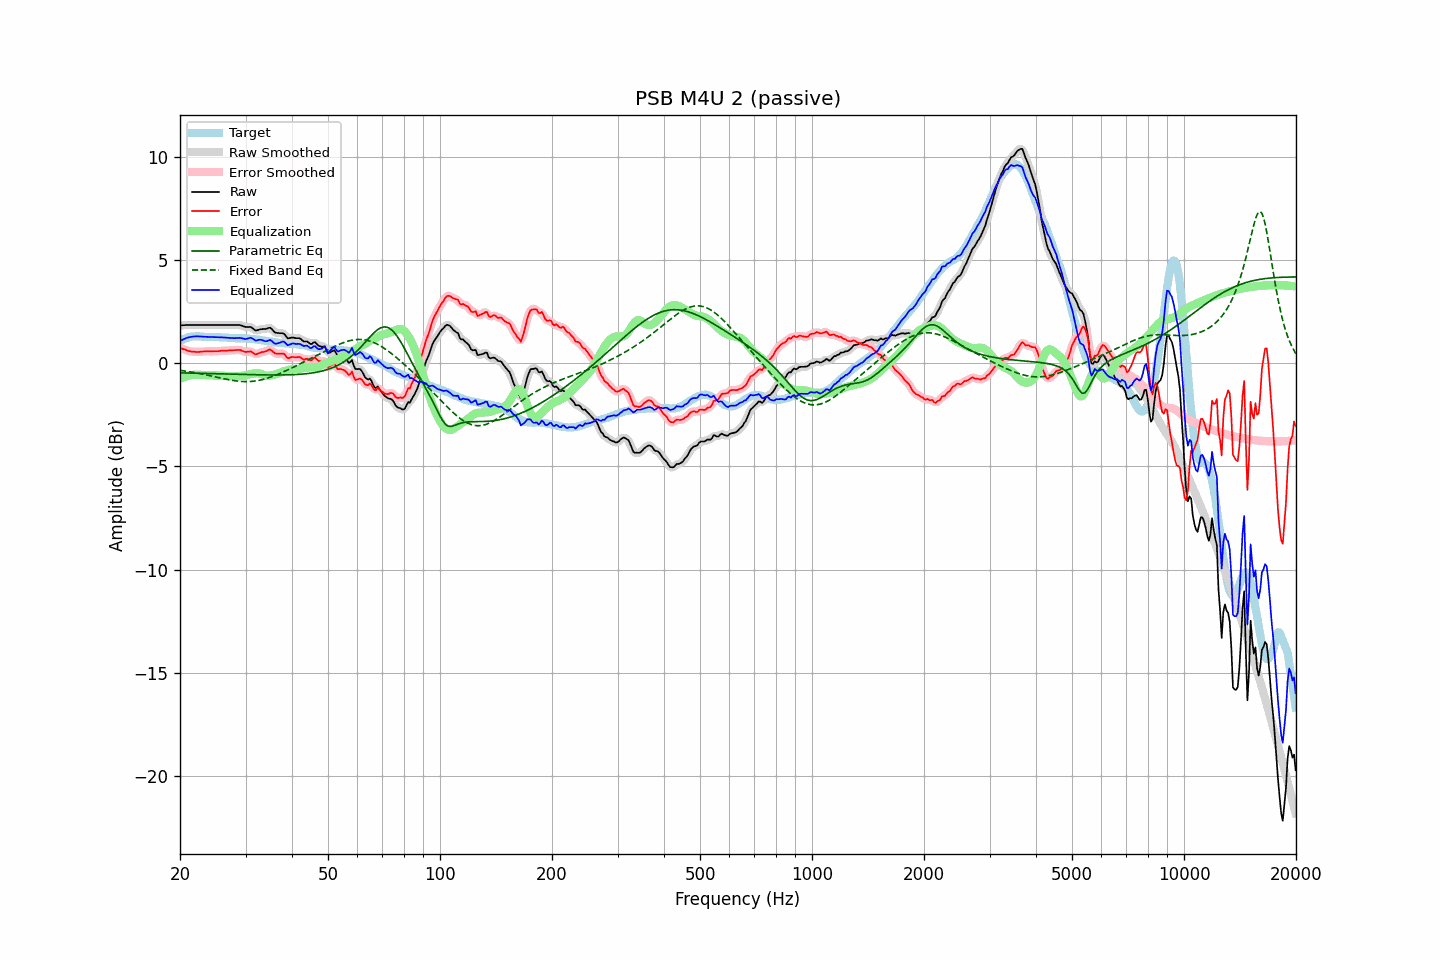

The data file committed next to this chart (first rows):
frequency, raw, error, smoothed, error_smoothed, equalization, parametric_eq, fixed_band_eq, equalized_raw, equalized_smoothed, target
20.00, 1.84, 0.76, 1.84, 0.75, -0.76, -0.46, -0.34, 1.08, 1.08, 1.08
20.20, 1.84, 0.72, 1.84, 0.72, -0.72, -0.46, -0.35, 1.12, 1.12, 1.12
20.40, 1.85, 0.69, 1.85, 0.69, -0.69, -0.47, -0.36, 1.16, 1.16, 1.16
20.61, 1.85, 0.67, 1.85, 0.66, -0.66, -0.47, -0.37, 1.19, 1.19, 1.18
20.81, 1.86, 0.64, 1.86, 0.63, -0.63, -0.47, -0.39, 1.23, 1.23, 1.22
21.02, 1.86, 0.60, 1.86, 0.61, -0.61, -0.47, -0.40, 1.25, 1.25, 1.26
21.23, 1.86, 0.59, 1.86, 0.58, -0.59, -0.47, -0.41, 1.27, 1.27, 1.27
21.44, 1.86, 0.57, 1.86, 0.57, -0.57, -0.48, -0.42, 1.28, 1.28, 1.29
21.66, 1.86, 0.56, 1.86, 0.56, -0.56, -0.48, -0.44, 1.30, 1.30, 1.30
21.87, 1.86, 0.56, 1.86, 0.56, -0.56, -0.48, -0.45, 1.30, 1.30, 1.30
22.09, 1.86, 0.55, 1.86, 0.55, -0.55, -0.48, -0.47, 1.31, 1.31, 1.31
22.31, 1.86, 0.55, 1.86, 0.55, -0.55, -0.48, -0.48, 1.31, 1.31, 1.31
22.54, 1.86, 0.55, 1.86, 0.55, -0.56, -0.48, -0.49, 1.30, 1.30, 1.31
22.76, 1.86, 0.56, 1.86, 0.56, -0.56, -0.49, -0.51, 1.30, 1.30, 1.30
22.99, 1.86, 0.57, 1.86, 0.57, -0.57, -0.49, -0.53, 1.29, 1.29, 1.29
23.22, 1.86, 0.57, 1.86, 0.58, -0.57, -0.49, -0.54, 1.29, 1.29, 1.29
23.45, 1.86, 0.58, 1.86, 0.58, -0.57, -0.49, -0.56, 1.28, 1.28, 1.28
23.69, 1.86, 0.58, 1.86, 0.58, -0.58, -0.49, -0.57, 1.28, 1.28, 1.28
23.92, 1.86, 0.58, 1.86, 0.58, -0.58, -0.50, -0.59, 1.28, 1.28, 1.27
24.16, 1.86, 0.57, 1.86, 0.58, -0.58, -0.50, -0.61, 1.28, 1.28, 1.28
24.40, 1.86, 0.58, 1.86, 0.58, -0.58, -0.50, -0.63, 1.28, 1.28, 1.28
24.65, 1.86, 0.59, 1.86, 0.58, -0.58, -0.50, -0.64, 1.27, 1.27, 1.27
24.89, 1.86, 0.59, 1.86, 0.58, -0.59, -0.50, -0.66, 1.27, 1.27, 1.27
25.14, 1.86, 0.59, 1.86, 0.59, -0.59, -0.51, -0.68, 1.27, 1.27, 1.27
25.39, 1.86, 0.59, 1.86, 0.59, -0.59, -0.51, -0.69, 1.27, 1.27, 1.27
25.65, 1.86, 0.60, 1.86, 0.60, -0.60, -0.51, -0.71, 1.26, 1.26, 1.26
25.91, 1.86, 0.61, 1.86, 0.60, -0.60, -0.51, -0.73, 1.26, 1.26, 1.25
26.16, 1.86, 0.61, 1.86, 0.61, -0.61, -0.52, -0.75, 1.25, 1.25, 1.25
26.43, 1.86, 0.61, 1.86, 0.61, -0.61, -0.52, -0.76, 1.25, 1.25, 1.25
26.69, 1.86, 0.61, 1.86, 0.61, -0.61, -0.52, -0.78, 1.24, 1.24, 1.25
26.96, 1.86, 0.62, 1.86, 0.62, -0.62, -0.52, -0.79, 1.24, 1.24, 1.24
27.23, 1.86, 0.62, 1.86, 0.62, -0.63, -0.52, -0.81, 1.23, 1.23, 1.24
27.50, 1.86, 0.62, 1.86, 0.63, -0.63, -0.53, -0.82, 1.23, 1.23, 1.23
27.77, 1.86, 0.63, 1.86, 0.63, -0.64, -0.53, -0.83, 1.22, 1.22, 1.22
28.05, 1.86, 0.64, 1.86, 0.64, -0.64, -0.53, -0.85, 1.22, 1.22, 1.22
28.33, 1.86, 0.65, 1.86, 0.65, -0.64, -0.53, -0.86, 1.22, 1.22, 1.21
28.62, 1.86, 0.65, 1.86, 0.65, -0.63, -0.53, -0.87, 1.23, 1.23, 1.21
28.90, 1.86, 0.65, 1.85, 0.64, -0.62, -0.54, -0.87, 1.23, 1.23, 1.21
29.19, 1.84, 0.63, 1.84, 0.62, -0.62, -0.54, -0.88, 1.22, 1.22, 1.21
29.48, 1.81, 0.59, 1.81, 0.59, -0.61, -0.54, -0.88, 1.20, 1.20, 1.22
29.78, 1.78, 0.57, 1.78, 0.57, -0.60, -0.54, -0.89, 1.18, 1.18, 1.21
30.08, 1.76, 0.54, 1.76, 0.56, -0.58, -0.55, -0.89, 1.18, 1.18, 1.22
30.38, 1.76, 0.56, 1.76, 0.56, -0.56, -0.55, -0.89, 1.20, 1.20, 1.19
30.68, 1.76, 0.57, 1.76, 0.57, -0.54, -0.55, -0.89, 1.22, 1.22, 1.19
30.99, 1.76, 0.58, 1.74, 0.56, -0.52, -0.55, -0.88, 1.24, 1.23, 1.18
31.30, 1.71, 0.53, 1.70, 0.52, -0.50, -0.55, -0.87, 1.20, 1.20, 1.18
31.61, 1.65, 0.47, 1.65, 0.48, -0.50, -0.55, -0.87, 1.15, 1.15, 1.18
31.93, 1.59, 0.43, 1.61, 0.45, -0.49, -0.56, -0.86, 1.10, 1.12, 1.16
32.24, 1.60, 0.45, 1.60, 0.45, -0.49, -0.56, -0.84, 1.11, 1.12, 1.15
32.57, 1.63, 0.48, 1.62, 0.48, -0.49, -0.56, -0.83, 1.14, 1.13, 1.14
32.89, 1.65, 0.52, 1.64, 0.51, -0.51, -0.56, -0.81, 1.14, 1.14, 1.13
33.22, 1.66, 0.55, 1.66, 0.54, -0.53, -0.56, -0.79, 1.13, 1.12, 1.11
33.55, 1.66, 0.55, 1.66, 0.55, -0.56, -0.56, -0.77, 1.10, 1.09, 1.11
33.89, 1.66, 0.57, 1.67, 0.57, -0.59, -0.56, -0.75, 1.07, 1.08, 1.09
34.23, 1.68, 0.59, 1.69, 0.61, -0.60, -0.57, -0.73, 1.07, 1.08, 1.09
34.57, 1.71, 0.65, 1.71, 0.64, -0.61, -0.57, -0.70, 1.10, 1.10, 1.06
34.92, 1.73, 0.68, 1.71, 0.65, -0.60, -0.57, -0.68, 1.13, 1.11, 1.05
35.27, 1.67, 0.62, 1.66, 0.62, -0.58, -0.57, -0.65, 1.09, 1.08, 1.05
35.62, 1.58, 0.55, 1.59, 0.56, -0.57, -0.57, -0.62, 1.01, 1.02, 1.03
35.97, 1.50, 0.48, 1.52, 0.50, -0.55, -0.57, -0.59, 0.95, 0.97, 1.01
... 635 more rows
